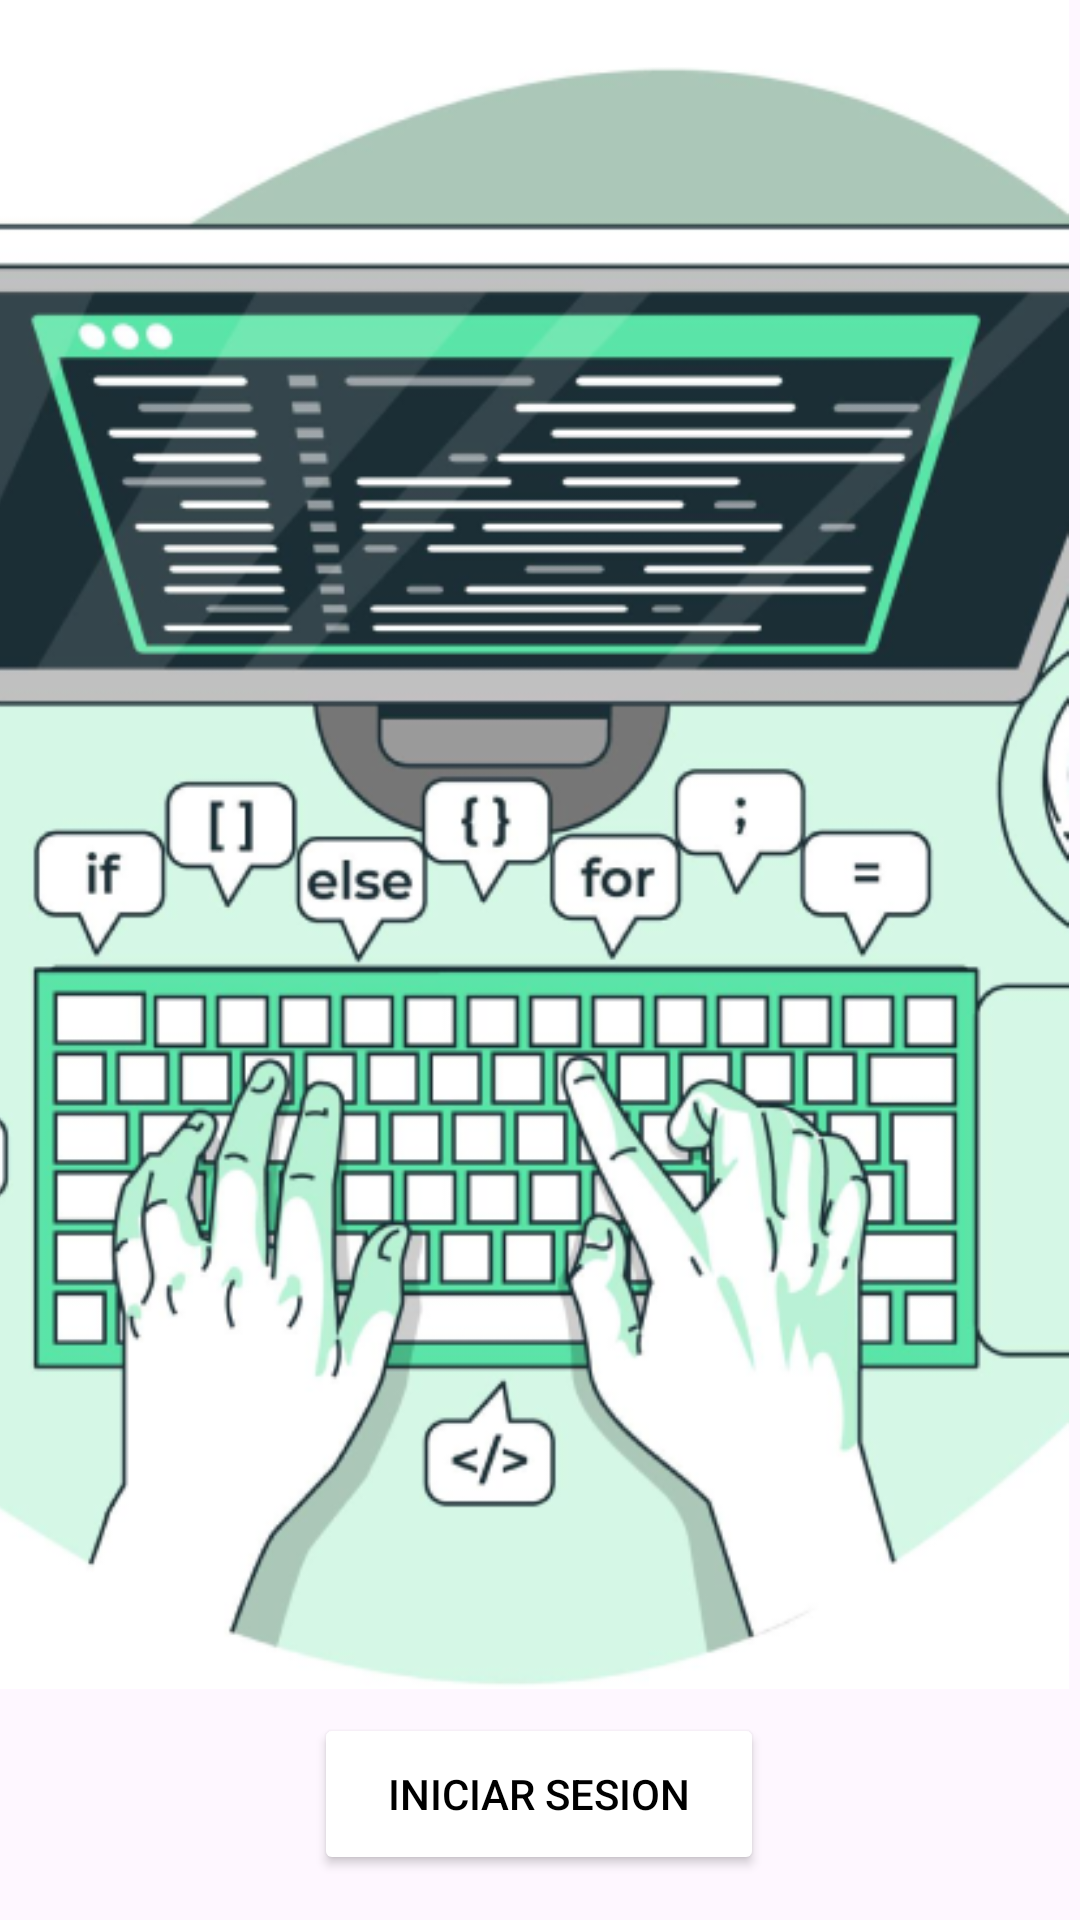

Write the Android layout XML for this screen, with the resource values it uses.
<!-- AndroidManifest.xml: application theme Theme.ActividadProg -->
<!-- res/layout/activity_main.xml -->
<?xml version="1.0" encoding="utf-8"?>
<androidx.constraintlayout.widget.ConstraintLayout xmlns:android="http://schemas.android.com/apk/res/android"
    xmlns:app="http://schemas.android.com/apk/res-auto"
    xmlns:tools="http://schemas.android.com/tools"
    android:id="@+id/main"
    android:layout_width="match_parent"
    android:layout_height="match_parent"
    tools:context=".MainActivity">

    <ImageView
        android:id="@+id/imageView"
        android:layout_width="413dp"
        android:layout_height="563dp"
        app:layout_constraintBottom_toBottomOf="parent"
        app:layout_constraintEnd_toEndOf="parent"
        app:layout_constraintHorizontal_bias="1.0"
        app:layout_constraintStart_toStartOf="parent"
        app:layout_constraintTop_toTopOf="parent"
        app:layout_constraintVertical_bias="0.0"
        app:srcCompat="@drawable/imagen1" />

    <Button
        android:id="@+id/button"
        android:layout_width="150dp"
        android:layout_height="54dp"
        android:backgroundTint="@color/verde"
        android:text="@string/iniciar_sesion"
        android:textColor="@color/black"
        app:layout_constraintBottom_toBottomOf="parent"
        app:layout_constraintEnd_toEndOf="parent"
        app:layout_constraintHorizontal_bias="0.498"
        app:layout_constraintStart_toStartOf="parent"
        app:layout_constraintTop_toBottomOf="@+id/imageView"
        app:layout_constraintVertical_bias="0.35" />
</androidx.constraintlayout.widget.ConstraintLayout>
<!-- resources referenced by this layout -->
<resources>
  <!-- drawable imagen1: png bitmap (drawable-xxhdpi, 203476 bytes) -->
  <string name="iniciar_sesion">Iniciar sesion</string>
  <style name="Theme.ActividadProg" parent="Base.Theme.ActividadProg" />
  <style name="Base.Theme.ActividadProg" parent="Theme.Material3.DayNight.NoActionBar">
          
          
      </style>
  <!-- not gathered from this repository: default colours our renderer supplied (Android Studio template values) -->
  <color name="black">#FF000000</color>
</resources>
